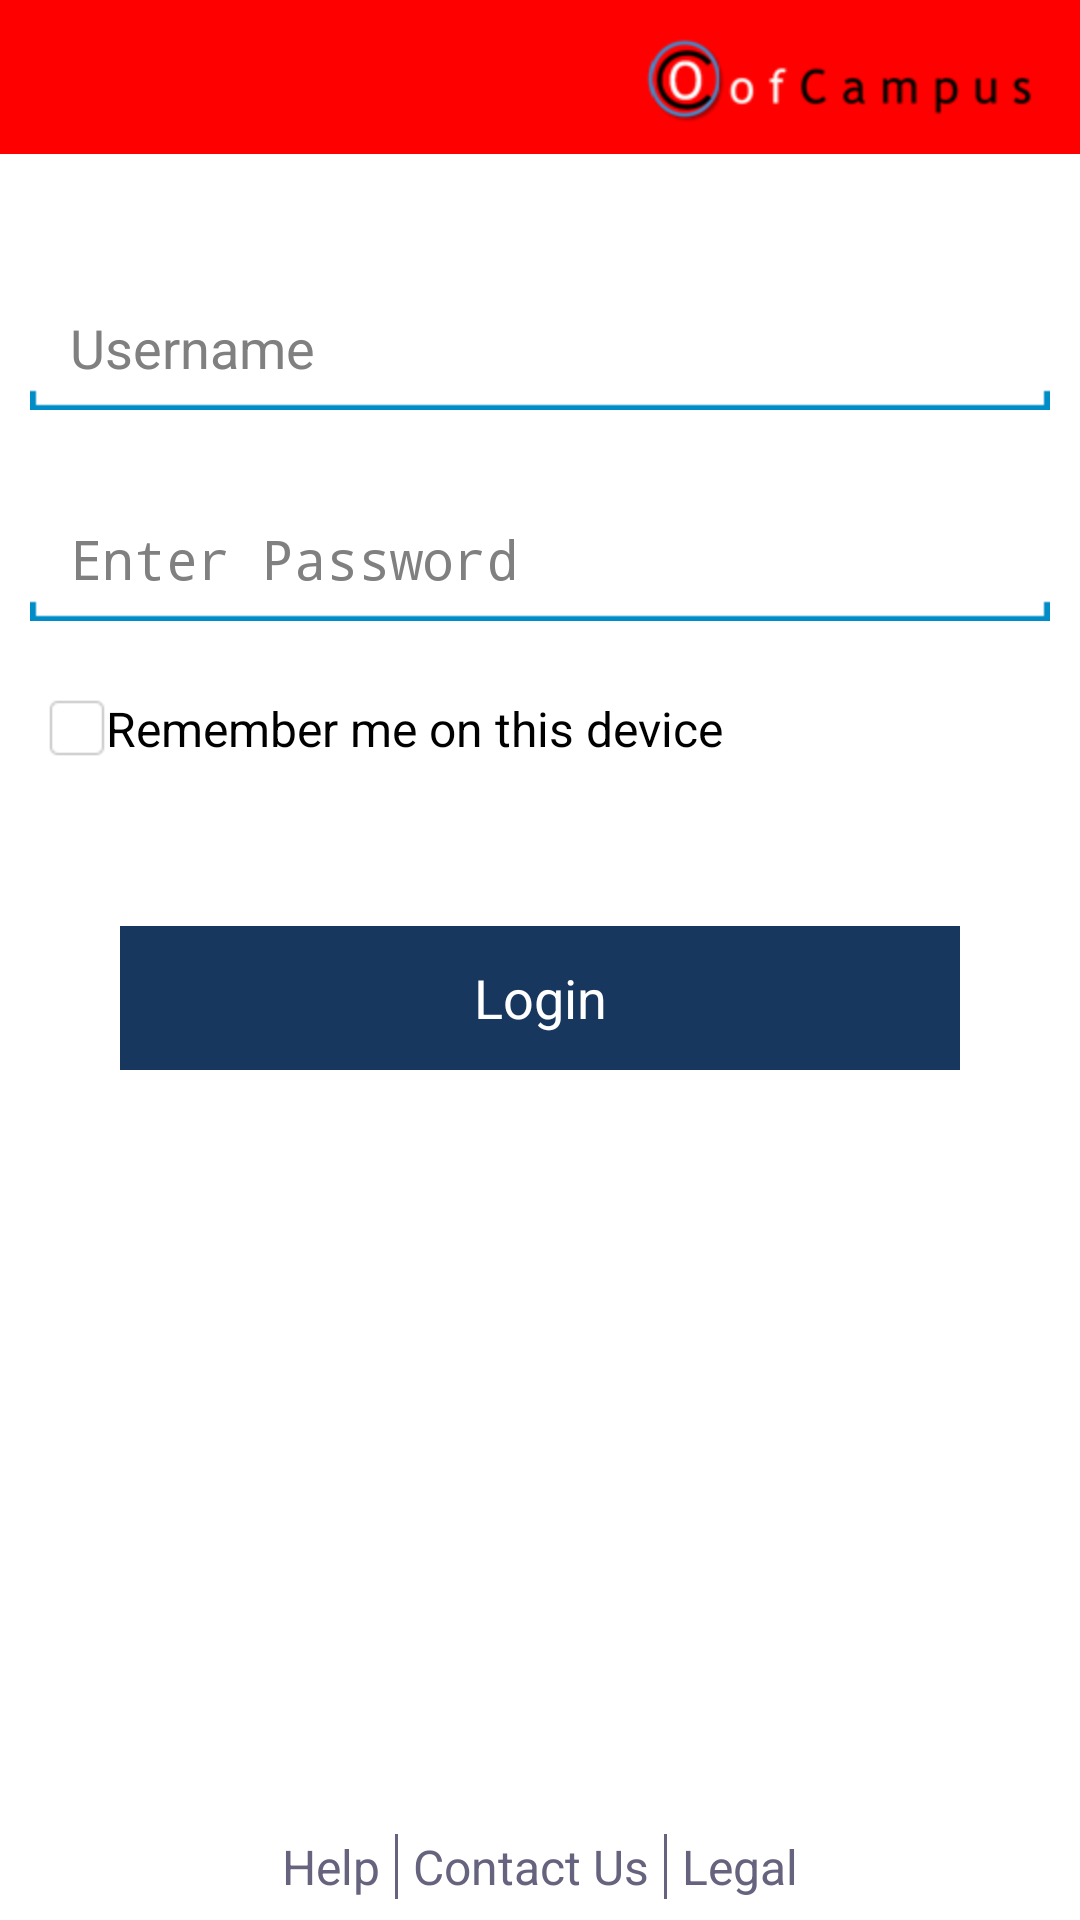

The Android layout XML behind this screen, and the referenced resources:
<!-- AndroidManifest.xml: activity theme other_theme -->
<!-- res/layout/activity_login_screen.xml -->
<RelativeLayout xmlns:android="http://schemas.android.com/apk/res/android"
    xmlns:tools="http://schemas.android.com/tools"
    android:layout_width="match_parent"
    android:layout_height="match_parent"
    android:background="@color/white_color" >

    <include
        android:id="@+id/header"
        android:layout_width="wrap_content"
        android:layout_height="wrap_content"
        layout="@layout/generic_header" />

    <EditText
        android:id="@+id/edt_username"
        android:layout_width="fill_parent"
        android:layout_height="wrap_content"
        android:layout_below="@+id/header"
        android:layout_marginLeft="10dp"
        android:layout_marginRight="10dp"
        android:layout_marginTop="45dp"
        android:background="@drawable/edit_text_background_selector"
        android:ems="5"
        android:hint="@string/Name"
        android:inputType="textWebEmailAddress" />

    <EditText
        android:id="@+id/edt_password"
        android:layout_width="fill_parent"
        android:layout_height="wrap_content"
        android:layout_below="@+id/edt_username"
        android:layout_marginLeft="10dp"
        android:layout_marginRight="10dp"
        android:layout_marginTop="30dp"
        android:imeOptions="actionGo"
        android:background="@drawable/edit_text_background_selector"
        android:ems="5"
        android:hint="@string/Enter_Password"
        android:inputType="textPassword" />

    <CheckBox
        android:id="@+id/chk_rememberme"
        android:layout_width="wrap_content"
        android:layout_height="wrap_content"
        android:layout_below="@+id/edt_password"
        android:layout_marginBottom="15dp"
        android:layout_marginLeft="@dimen/activity_horizontal_margin"
        android:layout_marginRight="@dimen/activity_horizontal_margin"
        android:layout_marginTop="25dp"
        android:button="@drawable/kkbox_checkbox"
        android:text="@string/Remember_Me_On_This_Device"
        android:textColor="@color/black_color" />

    <Button
        android:id="@+id/btn_login"
        android:layout_width="fill_parent"
        android:layout_height="wrap_content"
        android:layout_below="@+id/chk_rememberme"
        android:layout_margin="40dp"
        android:background="@drawable/generic_button_selector"
        android:clickable="true"
        android:padding="10dp"
        android:text="@string/Login"
        android:textColor="@color/white_color"
        android:textSize="18sp" />

    <include
        android:id="@+id/footer"
        android:layout_width="match_parent"
        android:layout_height="wrap_content"
        android:layout_alignParentBottom="true"
        layout="@layout/generic_footer" />

</RelativeLayout>
<!-- res/layout/generic_header.xml (included above) -->
<RelativeLayout xmlns:android="http://schemas.android.com/apk/res/android"
    xmlns:tools="http://schemas.android.com/tools"
    android:layout_width="fill_parent"
    android:layout_height="wrap_content"
    android:background="@color/main_background_color"
    android:paddingBottom="10dp"
    android:paddingTop="10dp"
    >

    <ImageView
        android:id="@+id/rel_header_img_view"
        android:layout_width="wrap_content"
        android:layout_height="wrap_content"
        android:layout_alignParentRight="true"
        android:layout_centerVertical="true"
        android:contentDescription="@null"
        android:paddingRight="15dp" 
        android:src="@drawable/app_logo" />

</RelativeLayout>
<!-- res/layout/generic_footer.xml (included above) -->
<RelativeLayout xmlns:android="http://schemas.android.com/apk/res/android"
    xmlns:tools="http://schemas.android.com/tools"
    android:layout_width="fill_parent"
    android:layout_height="wrap_content"
    android:background="@color/white_color"
    android:gravity="center_horizontal"
    android:paddingBottom="7dp"
    android:paddingTop="7dp" >

    <TextView
        android:id="@+id/txt_helpTextView"
        android:layout_width="wrap_content"
        android:layout_height="wrap_content"
        android:text="@string/Help"
        android:layout_marginRight="5dp"
        android:textColor="@color/footer_text_color"
        android:textSize="16sp" />

    <View
        android:id="@+id/seperator1"
        android:layout_width="1dp"
        android:layout_height="wrap_content"
        android:layout_alignTop="@+id/txt_helpTextView"
        android:layout_alignBottom="@+id/txt_helpTextView"
        android:background="@color/footer_text_color"
        android:layout_toRightOf="@+id/txt_helpTextView" />

    <TextView
        android:id="@+id/txt_contactUsTextView"
        android:layout_width="wrap_content"
        android:layout_height="wrap_content"
        android:layout_marginLeft="5dp"
        android:layout_toRightOf="@+id/seperator1"
        android:text="@string/Contact_Us"
        android:textColor="@color/footer_text_color"
        android:textSize="16sp" />

    <View
        android:id="@+id/seperator2"
        android:layout_width="1dp"
        android:layout_height="10dp"
        android:layout_marginLeft="5dp"
        android:layout_alignTop="@+id/txt_helpTextView"
        android:layout_alignBottom="@+id/txt_helpTextView"
        android:background="@color/footer_text_color"
        android:layout_toRightOf="@+id/txt_contactUsTextView" />

    <TextView
        android:id="@+id/txt_legalTextView"
        android:layout_width="wrap_content"
        android:layout_height="wrap_content"
        android:layout_marginLeft="5dp"
        android:layout_toRightOf="@+id/seperator2"
        android:text="@string/Legal"
        android:textColor="@color/footer_text_color"
        android:textSize="16sp" />

</RelativeLayout>
<!-- resources referenced by this layout -->
<resources>
  <color name="black_color">#000000</color>
  <color name="footer_text_color">#65637d</color>
  <color name="main_background_color">#FF0000</color>
  <color name="white_color">#FFFFFF</color>
  <dimen name="activity_horizontal_margin">16dp</dimen>
  <!-- drawable app_logo: png bitmap (drawable-hdpi, 5241 bytes) -->
  <!-- drawable edit_text_background_selector (drawable) -->
  <?xml version="1.0" encoding="utf-8"?>
  <selector xmlns:android="http://schemas.android.com/apk/res/android">
    <item android:state_window_focused="false" android:state_enabled="true"
          android:drawable="@drawable/search_text_entry_background_inactive" />
    <item android:state_window_focused="false" android:state_enabled="false"
          android:drawable="@drawable/search_text_entry_background_inactive" />
    <item android:state_pressed="true" android:drawable="@drawable/search_text_entry_background_inactive" />
    <item android:state_enabled="true" android:state_focused="true" android:drawable="@drawable/search_text_entry_background_active" />
    <item android:state_enabled="true" android:drawable="@drawable/search_text_entry_background_inactive" />
    <item android:state_focused="true" android:drawable="@drawable/search_text_entry_background_active" />
    <item android:drawable="@drawable/search_text_entry_background_inactive" />
  </selector>
  <!-- drawable generic_button_selector (drawable) -->
  <?xml version="1.0" encoding="utf-8"?>
  <selector xmlns:android="http://schemas.android.com/apk/res/android">
      <item android:state_pressed="true"
            android:drawable="@color/button_down" />
      <item android:state_focused="true"
            android:drawable="@color/button_down" />
      <item android:drawable="@color/button_up" />
  </selector>
  <!-- drawable kkbox_checkbox (drawable) -->
  <?xml version="1.0" encoding="utf-8"?>
       <selector  xmlns:android="http://schemas.android.com/apk/res/android">
       <item android:state_checked="false" android:drawable="@drawable/kk_check_off" />
       <item android:state_checked="true" android:drawable="@drawable/kk_check_on" />
       <item android:drawable="@drawable/kk_check_off" /> 
  </selector>
  <string name="Contact_Us">Contact Us</string>
  <string name="Enter_Password">Enter Password</string>
  <string name="Help">Help</string>
  <string name="Legal">Legal</string>
  <string name="Login">Login</string>
  <string name="Name">Username</string>
  <string name="Remember_Me_On_This_Device">Remember me on this device</string>
  <style name="other_theme" parent="@android:style/Theme.Light.NoTitleBar" />
  <color name="button_down">#08088A</color>
  <color name="button_up">#17375e</color>
  <!-- drawable kk_check_off: png bitmap (drawable-hdpi, 1103 bytes) -->
  <!-- drawable kk_check_on: png bitmap (drawable-hdpi, 1407 bytes) -->
</resources>
